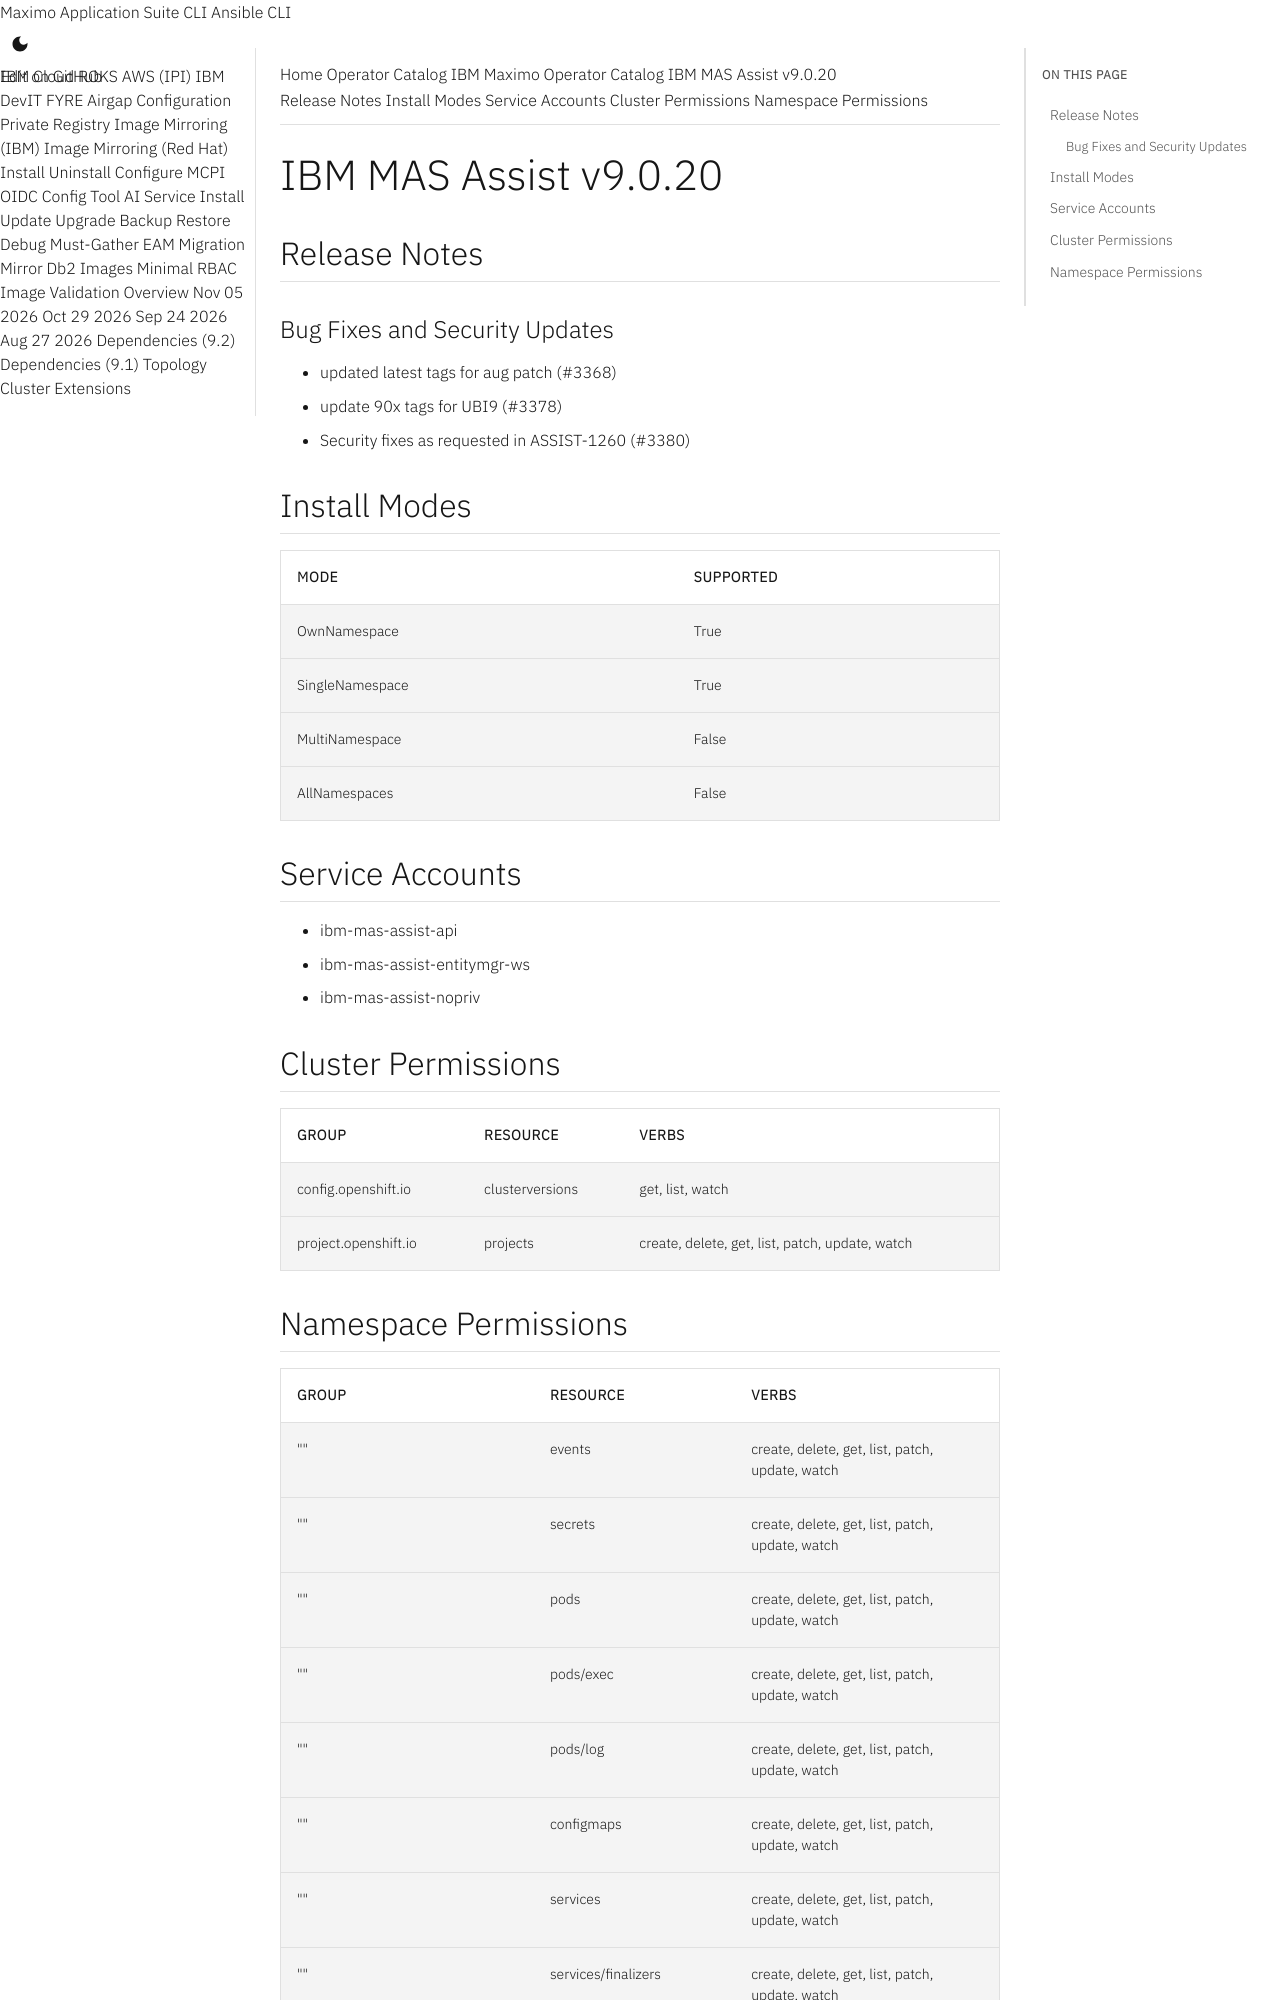

repository: ibm-mas/cli · page: catalogs/packages/ibm-mas-assist/9.0.20/index.html · generator: mkdocs

extra_breadcrumb_title_1: Operator Catalog
extra_breadcrumb_title_2: IBM Maximo Operator Catalog
extra_breadcrumb_url_2: ../../../
nav_title: Operator Catalog

IBM MAS Assist v9.0.20
================================================================================

Release Notes
--------------------------------------------------------------------------------
### Bug Fixes and Security Updates
- updated latest tags for aug patch (#3368)
- update 90x tags for UBI9 (#3378)
- Security fixes as requested in ASSIST-1260 (#3380)

Install Modes
--------------------------------------------------------------------------------
| Mode                 | Supported |
| :------------------- | :-------- |
| OwnNamespace         | True      |
| SingleNamespace      | True      |
| MultiNamespace       | False     |
| AllNamespaces        | False     |

Service Accounts
--------------------------------------------------------------------------------
- ibm-mas-assist-api
- ibm-mas-assist-entitymgr-ws
- ibm-mas-assist-nopriv

Cluster Permissions
--------------------------------------------------------------------------------
| Group                                    | Resource                                 | Verbs                                                                            |
| :--------------------------------------- | :--------------------------------------- | :------------------------------------------------------------------------------- |
| config.openshift.io                      | clusterversions                          | get, list, watch                                                                 |
| project.openshift.io                     | projects                                 | create, delete, get, list, patch, update, watch                                  |
